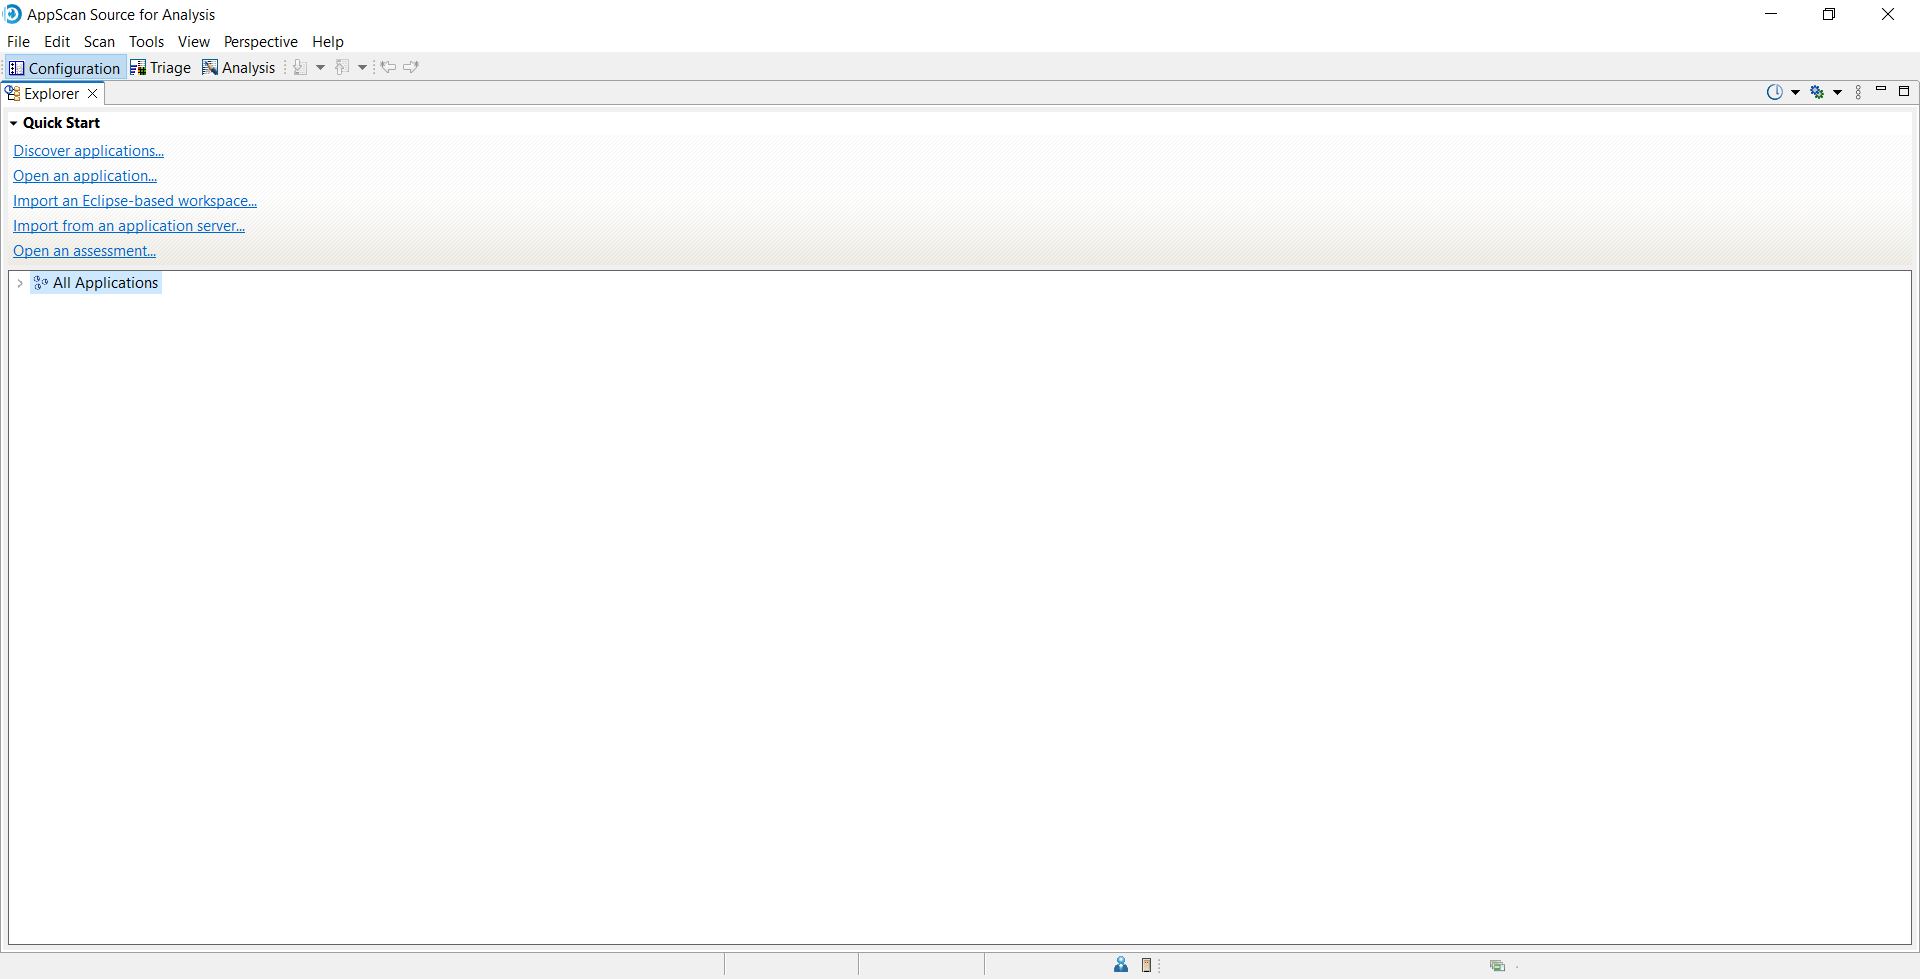
Task: This process is used to scan the UIM components
Workflow: Main

Step 1: Launch: AppScan Source for Analysis on the element in window 'AppScan Source for Analysis' (appscansrc.exe)

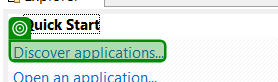
Step 2: check

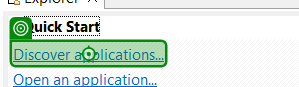
Step 3: click on '<A>Discover application…'

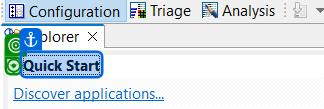
Step 4: click on 'Quick Start'

Step 5: click on '<A>Discover application…' (same screen as step 3)

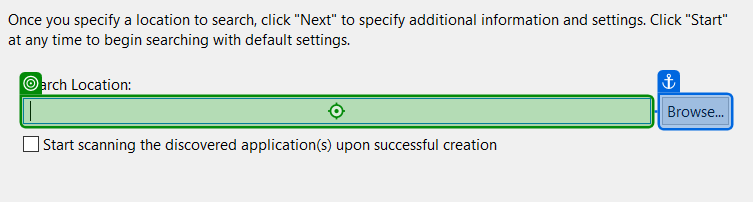
Step 6: type [uimprojectpath]

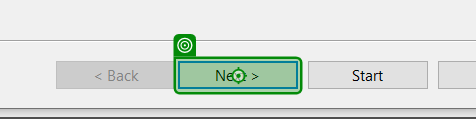
Step 7: click on 'Next Button'

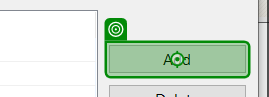
Step 8: click on 'Add'

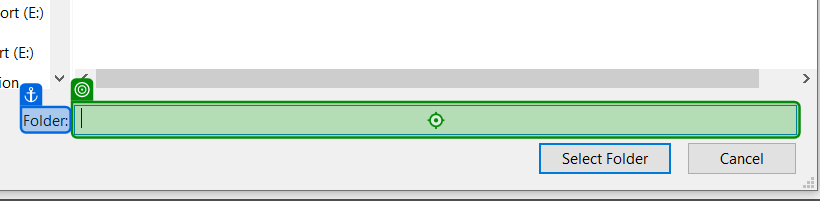
Step 9: type "[CurrentRow("folderPath").ToString]" into 'Folder'

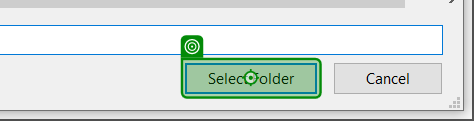
Step 10: click on 'SelectFolder Button'

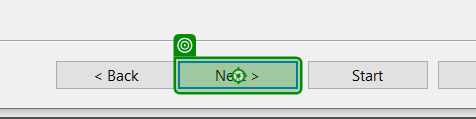
Step 11: click on 'Next'

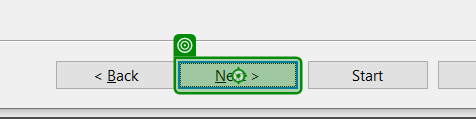
Step 12: click on 'Next'

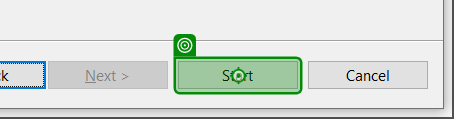
Step 13: click on 'Start'

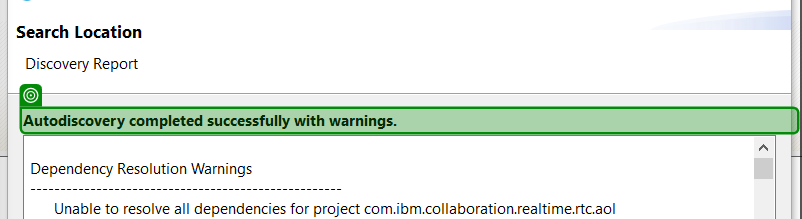
Step 14: check 'Autodiscovery completed'

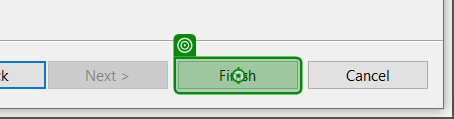
Step 15: click on 'Finish'

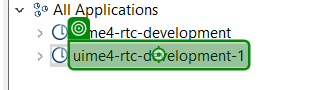
Step 16: click

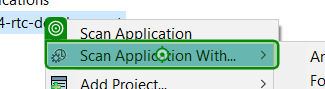
Step 17: click on 'Scan Application With...'

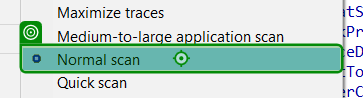
Step 18: click on 'Normal scan'